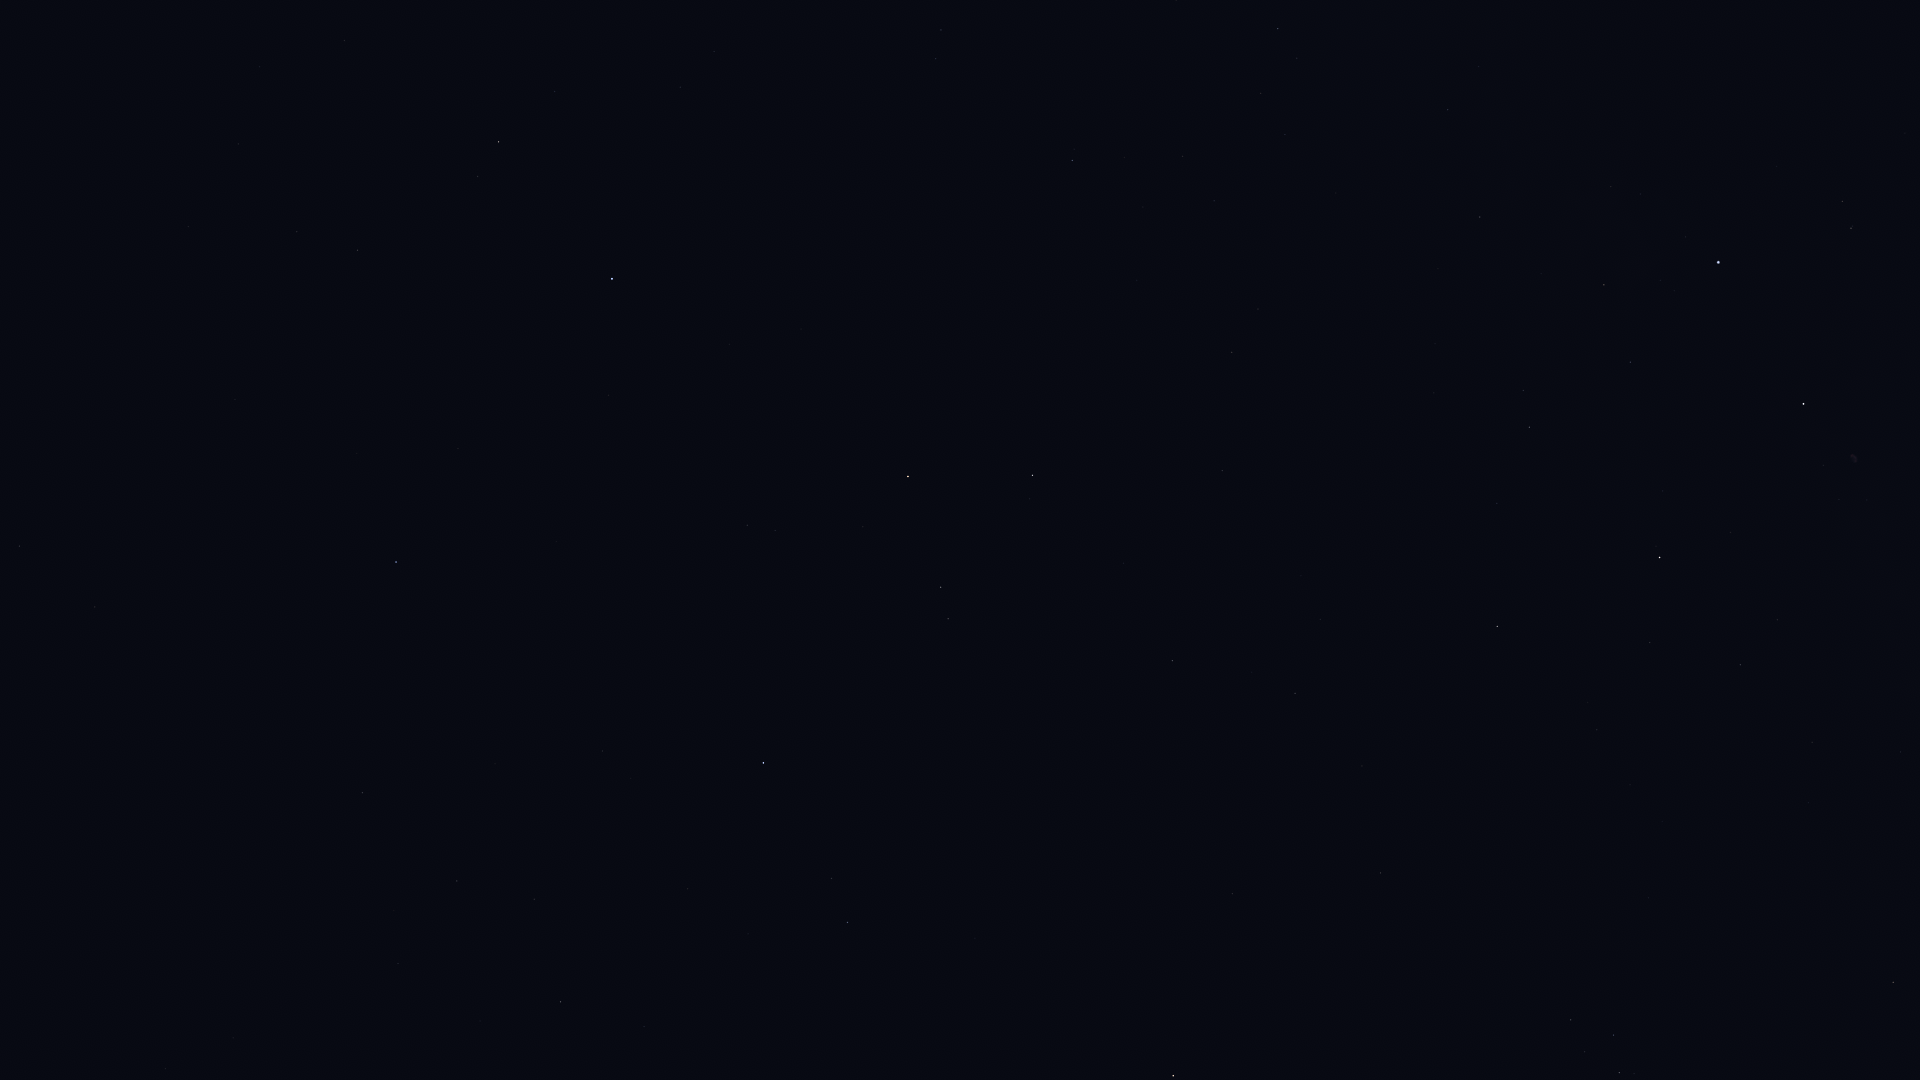

The table this chart was drawn from, first rows:
Star_ID, Name, X, Y
677, Alpheratz, 612, 279
1067, Algenib, 396, 562
1547, Citadelle, 349, 567
1645, HIP 1645, 261, 693
3092, HIP 3092, 499, 142
3760, HIP 3760, 93, 615
4889, HIP 4889, 412, 40
4906, HIP 4906, 20, 546
5742, HIP 5742, 238, 144
6193, HIP 6193, 260, 67
6643, Bélénos, 258, 18
17847, Atlas, 224, 998
98337, HIP 98337, 1893, 982
98543, HIP 98543, 1901, 752
98920, HIP 98920, 1853, 963
100453, Sadr, 1804, 404
101769, Rotanev, 1619, 1073
101958, Sualocin, 1614, 1035
102098, Deneb, 1718, 262
102488, Aljanah, 1660, 557
104780, Solaris, 1396, 1015
107136, Azelfafage, 1479, 67
107310, HIP 107310, 1321, 619
107315, Enif, 1173, 1076
107354, HIP 107354, 1295, 693
109176, HIP 109176, 1173, 661
109352, HIP 109352, 1226, 472
109937, HIP 109937, 1232, 352
110609, HIP 110609, 1297, 58
111022, HIP 111022, 1261, 93
111104, HIP 111104, 1214, 201
111169, HIP 111169, 1278, 29
112029, Homam, 848, 922
112158, Matar, 1033, 475
112748, Sadalbari, 941, 587
113881, Scheat, 908, 477
113889, Fumalsamakah, 644, 1027
113963, Markab, 764, 763
114971, HIP 114971, 561, 1002
115227, HIP 115227, 566, 944
115250, Salm, 775, 531
115623, Alkarab, 747, 525
115738, HIP 115738, 480, 1021
115830, HIP 115830, 534, 899
116076, Veritate, 912, 163
116771, HIP 116771, 457, 881
116928, HIP 116928, 398, 964
117245, HIP 117245, 394, 911
118268, HIP 118268, 363, 793
